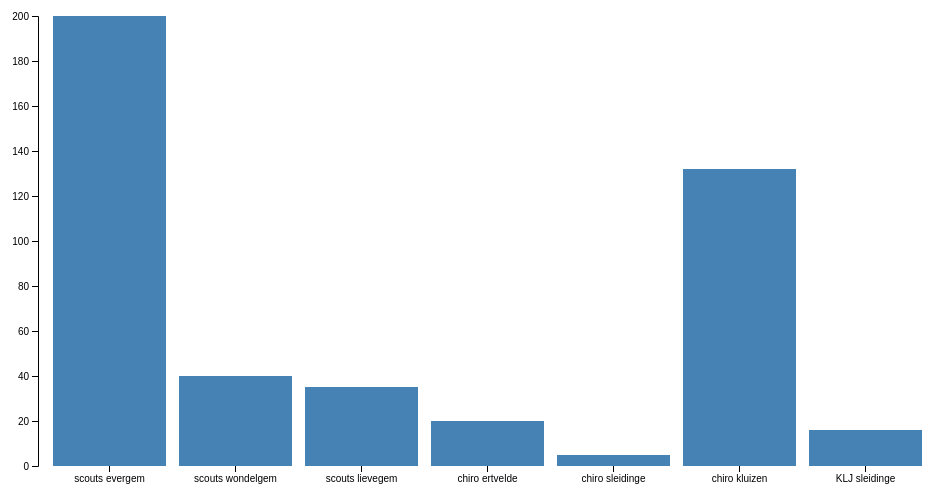
D3 v4 page, settled after 480 driven frames (8 s of simulated time); the page loaded 1 data file(s).



var svg = d3.select("svg"),
    margin = {top: 20, right: 20, bottom: 30, left: 40},
    width = +svg.attr("width") - margin.left - margin.right,
    height = +svg.attr("height") - margin.top - margin.bottom;

var x = d3.scaleBand().rangeRound([0, width]).padding(0.1),
    y = d3.scaleLinear().rangeRound([height, 0]);

var g = svg.append("g")
    .attr("transform", "translate(" + margin.left + "," + margin.top + ")");

// create a variable that will hold the loaded data
var csv;

// load the data
d3.csv("consumptions.csv", function(d) {
  d.minute = +d.minute;
  d.amount = +d.amount;
  return d;
}, function(error, datafile) {
  if (error) throw error;

  // put the original data in csv
  var data = datafile;

  // set the domains of the axes
  x.domain(data.map(function(d) { return d.group; }));
  y.domain([0, d3.max(data, function(d) { return d.amount; })]);

  // add the x-axis
  g.append("g")
      .attr("class", "axis axis--x")
      .attr("transform", "translate(0," + height + ")")
      .call(d3.axisBottom(x));

  // add the y-axis
  g.append("g")
      .attr("class", "axis axis--y")
      .call(d3.axisLeft(y))
    .append("text")
      .attr("transform", "rotate(-90)")
      .attr("y", 6)
      .attr("dy", "0.71em")
      .attr("text-anchor", "end")
      .text("amount");

  // create the bars
  g.selectAll(".bar")
    .data(data)
    .enter().append("rect")
      .attr("class", "bar")
      .attr("x", function(d) { return x(d.group); })
      .attr("y", function(d) { return y(d.amount); })
      .attr("width", x.bandwidth())
      .attr("height", function(d) { return height - y(d.amount); });

  // add a change event handler 
  d3.select("#filter").on("change", function() {
      applyFilter(this.value);
    });
 });
    
  var seconds = 0;
    
  window.setInterval(function(){
    
    applyFilter(seconds);
    seconds++;
  }, 2000);

  // call this whenever the filter changes
  function applyFilter(value) {
      
    d3.csv("consumptions.csv", function(d) {
      d.minute = +d.minute;
      d.amount = +d.amount;
      return d;
   }, function(error, datafile) {
      if (error) throw error;

        // put the original data in csv
        var data = datafile
        
        // filter the data based on minute
        console.log(value);
        
          var filtereddata = datafile.filter(function(d) {return d.minute == value;})
          console.log(datafile);

        // update the bars
        d3.selectAll(".bar")
          .data(filtereddata)
          .transition().duration(1000)
          .attr("x", function(d) { return x(d.group); })
          .attr("y", function(d) { return y(d.amount); })
          .attr("height", function(d) { return height - y(d.amount); });

  
        
        
    });
      
    

}



### data: consumptions.csv
minute, group, amount
0, scouts evergem, 23
0, scouts wondelgem, 20
0, scouts lievegem, 30
0, chiro ertvelde, 14
0, chiro sleidinge, 0
0, chiro kluizen, 100
0, KLJ sleidinge, 5
1, scouts evergem, 100
1, scouts wondelgem, 30
1, scouts lievegem, 35
1, chiro ertvelde, 16
1, chiro sleidinge, 4
1, chiro kluizen, 103
1, KLJ sleidinge, 15
2, scouts evergem, 200
2, scouts wondelgem, 40
2, scouts lievegem, 35
2, chiro ertvelde, 20
2, chiro sleidinge, 5
2, chiro kluizen, 132
2, KLJ sleidinge, 16
3, scouts evergem, 39
3, scouts wondelgem, 0
3, scouts lievegem, 0
3, chiro ertvelde, 0
3, chiro sleidinge, 0
3, chiro kluizen, 0
3, KLJ sleidinge, 0
4, scouts evergem, 0
4, scouts wondelgem, 0
4, scouts lievegem, 0
4, chiro ertvelde, 0
4, chiro sleidinge, 0
4, chiro kluizen, 0
4, KLJ sleidinge, 0